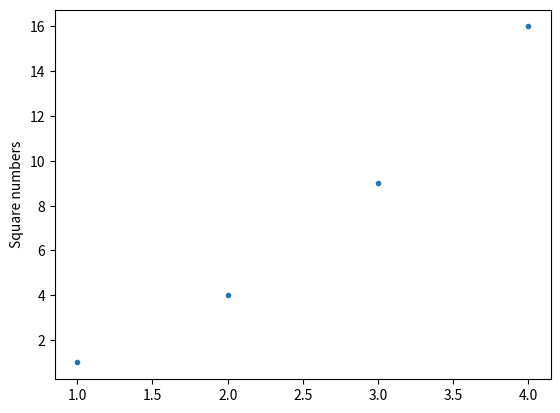

Here is the Python script that generated this plot:
# Tutorial: https://matplotlib.org/stable/tutorials/introductory/pyplot.html

# To use pyplot, it needs to be installed and imported into the program
# If Anaconda is installed matplotlib packacke will be included, if not needs to be installed separately

# adding "as plt" enables to use a short name instaed of having to type the whole name "matplotlib.pyplot.plot()"

import matplotlib.pyplot as plt

""" 
# 1. Basic line plot
# plt.plot() creates a new plot:
# Python uses the values in the list as y values. If no values entered for x values, by default it starts a new list which always start with 0
# so the plot printed has x-values 0, 1, 2, 3
# By default, pyplot plots a line rather than points
plt.plot([1, 2, 3, 4])

# plt.ylabel() adds description to y axis:
plt.ylabel("Some numbers")

# plt.show() displays the plot created
plt.show()
"""


# 2. Scatter plot of square numbers
# To determine values for x-axis, enter a second list
# Adding 'b' changes colour to blue, adding '.' changes plot to scatter plot (dots)
plt.plot([1, 2, 3, 4], [1, 4, 9, 16], '.')

plt.ylabel("Square numbers")

plt.show()

